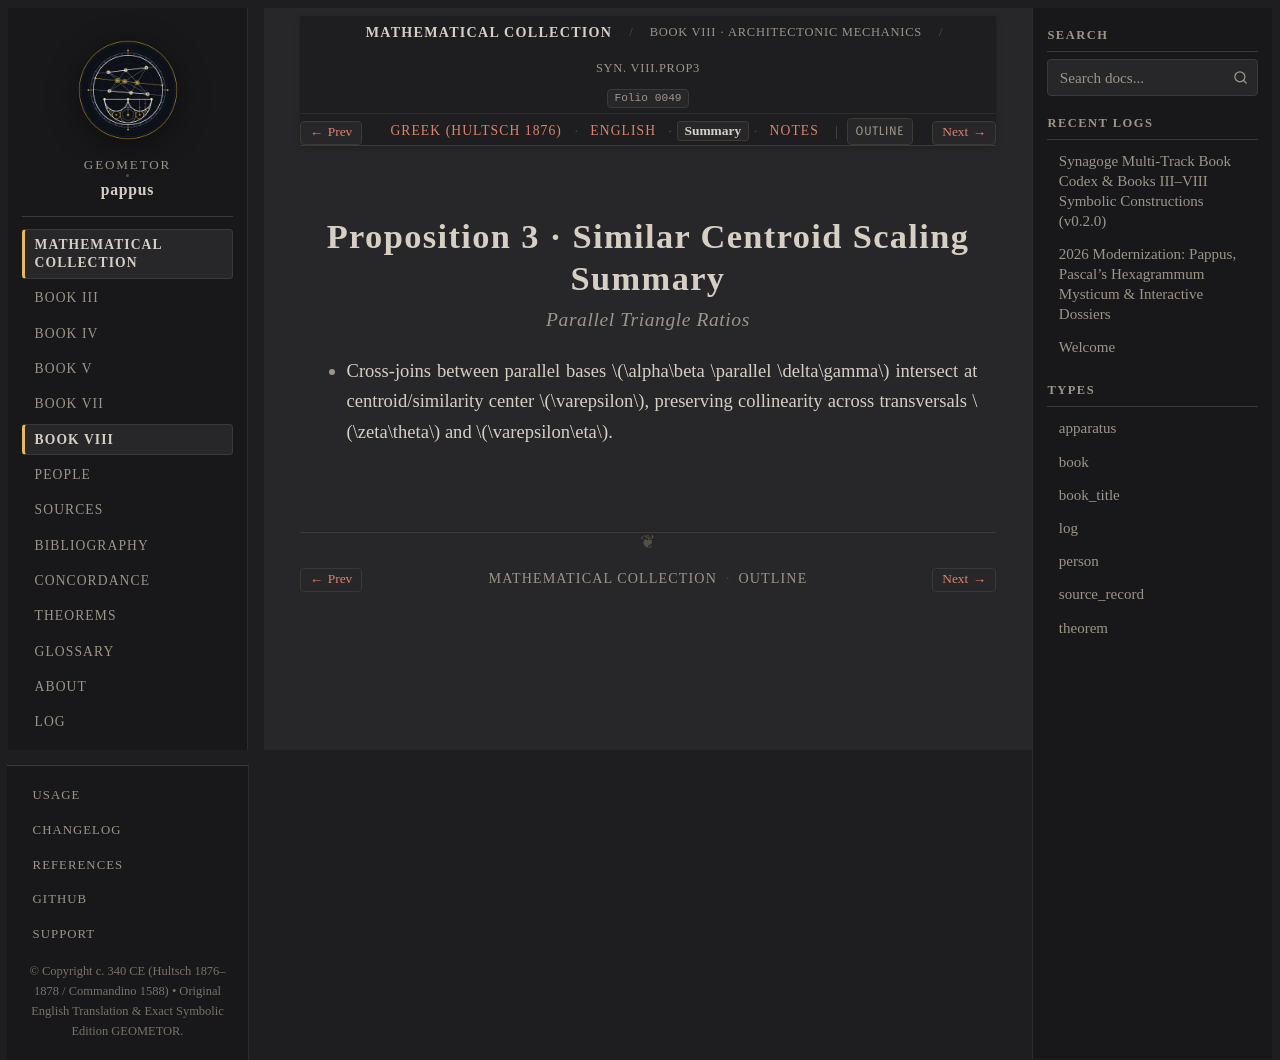

repository: geometor/pappus · page: synagoge/book_08/prop_03_similar_centroid/summary.html · generator: sphinx

:order: 4
:layout: book
:type: book
:title: Proposition 3 · Similar Centroid Scaling Summary
:canonical_id: Syn. VIII.prop3.summary
:folio: 0049
:tracks: English: index | Greek: el | Summary: summary | Notes: notes

Proposition 3 · Similar Centroid Scaling Summary
================================================

.. rubric:: Parallel Triangle Ratios

.. folio:: 0049
   :page: 1040

* Cross-joins between parallel bases :math:`\alpha\beta \parallel \delta\gamma` intersect at centroid/similarity center :math:`\varepsilon`, preserving collinearity across transversals :math:`\zeta\theta` and :math:`\varepsilon\eta`.
